Photos from the image-classification dataset "data" in the GitHub repository oliveeyay/WinesSparklingsKeras. Its 2 classes are: sparkling wines, wines.

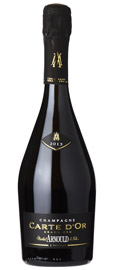
Label: sparkling wines

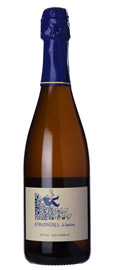
Label: sparkling wines

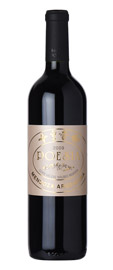
Label: wines

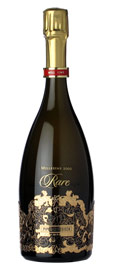
Label: sparkling wines

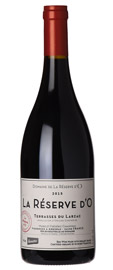
Label: wines

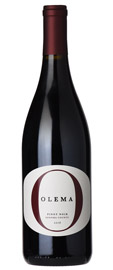
Label: wines
